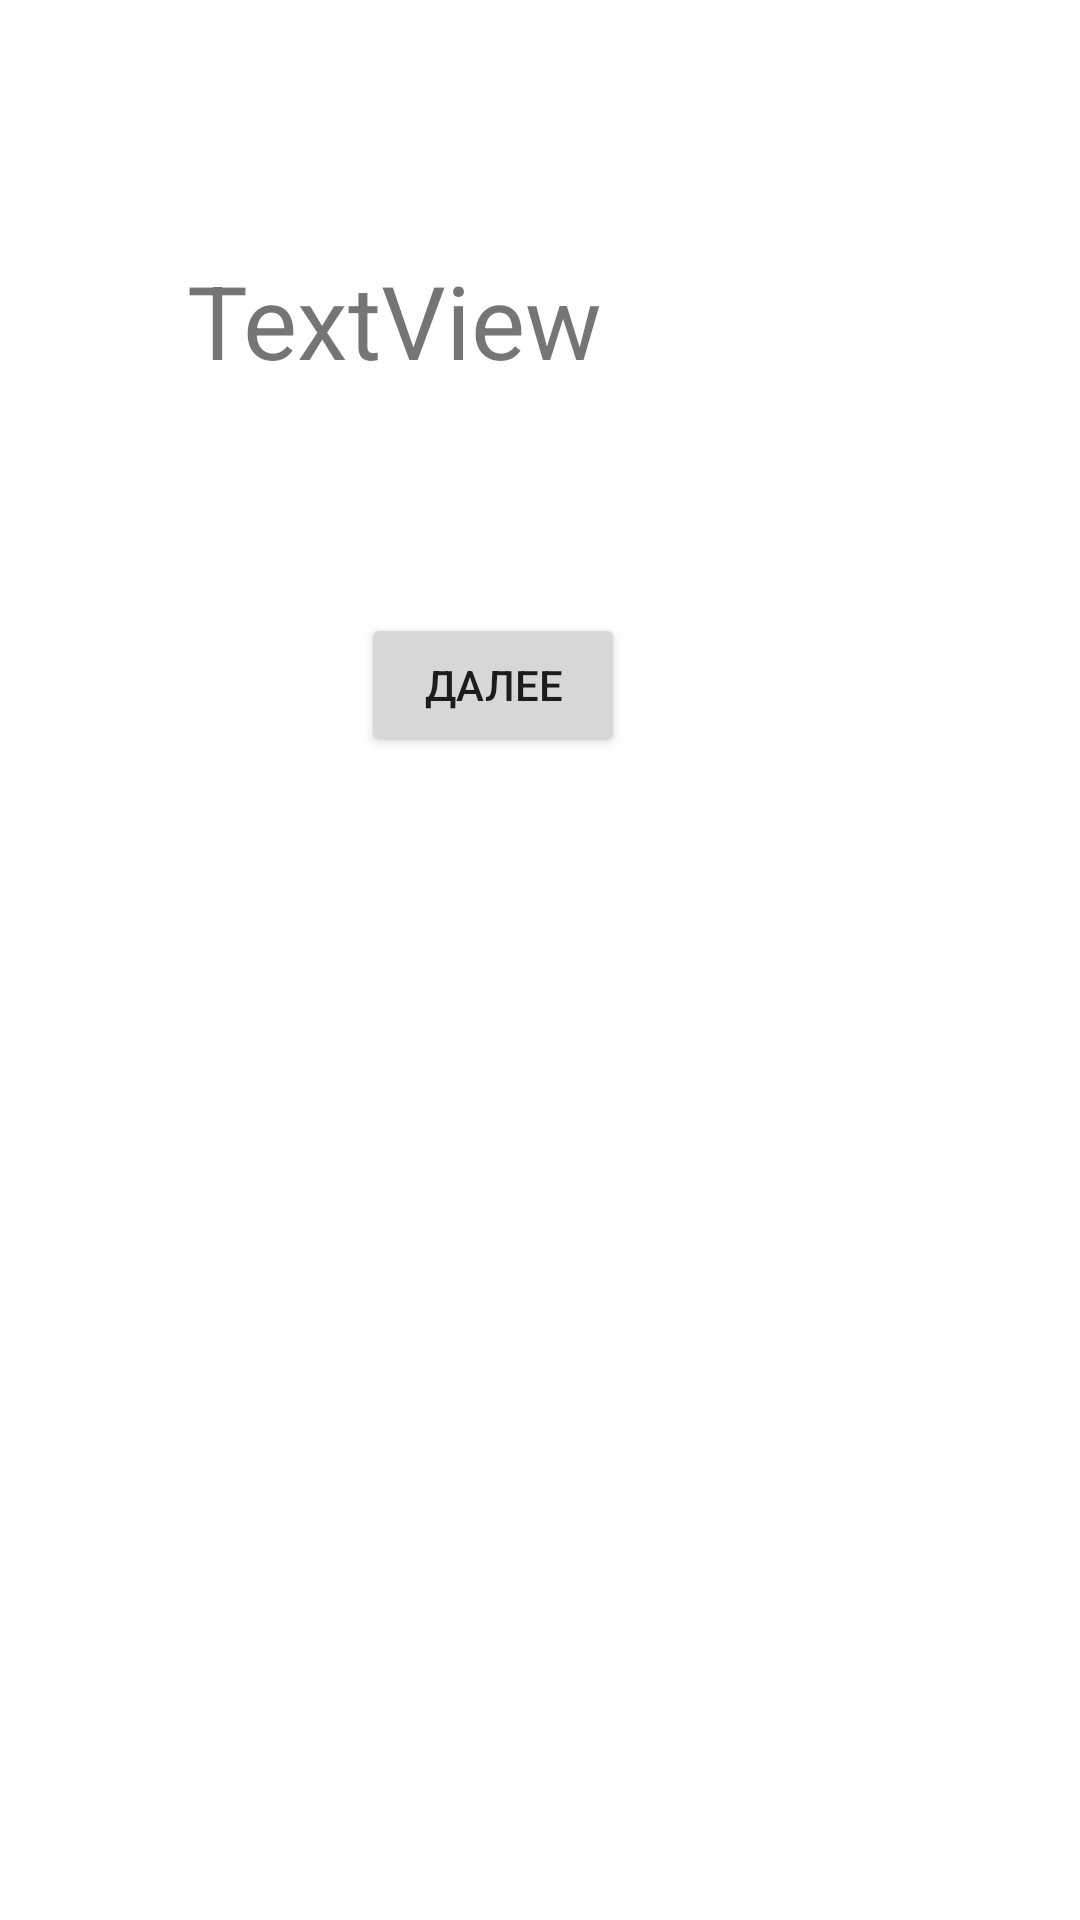

The Android layout XML behind this screen, and the referenced resources:
<!-- AndroidManifest.xml: application theme Theme.DomZnaniy2020 -->
<!-- res/layout/activity_result_for_history.xml -->
<?xml version="1.0" encoding="utf-8"?>
<androidx.constraintlayout.widget.ConstraintLayout xmlns:android="http://schemas.android.com/apk/res/android"
    xmlns:app="http://schemas.android.com/apk/res-auto"
    xmlns:tools="http://schemas.android.com/tools"
    android:layout_width="match_parent"
    android:layout_height="match_parent"
    tools:context=".ActivityResultForRus">

    <TextView
        android:id="@+id/textGetHistory"
        android:layout_width="wrap_content"
        android:layout_height="wrap_content"
        android:layout_marginStart="88dp"
        android:layout_marginTop="84dp"
        android:layout_marginEnd="185dp"
        android:text="TextView"
        android:textSize="34dp"
        app:layout_constraintEnd_toEndOf="parent"
        app:layout_constraintStart_toStartOf="parent"
        app:layout_constraintTop_toTopOf="parent" />

    <Button
        android:id="@+id/btnGoHistory"
        android:layout_width="wrap_content"
        android:layout_height="wrap_content"
        android:layout_marginStart="157dp"
        android:layout_marginTop="75dp"
        android:layout_marginEnd="161dp"
        android:text="Далее"
        app:layout_constraintEnd_toEndOf="parent"
        app:layout_constraintHorizontal_bias="0.8"
        app:layout_constraintStart_toStartOf="parent"
        app:layout_constraintTop_toBottomOf="@+id/textGetHistory" />

</androidx.constraintlayout.widget.ConstraintLayout>
<!-- resources referenced by this layout -->
<resources>
  <style name="Theme.DomZnaniy2020" parent="Theme.MaterialComponents.DayNight.DarkActionBar">
          
          <item name="colorPrimary">@color/purple_500</item>
          <item name="colorPrimaryVariant">@color/purple_700</item>
          <item name="colorOnPrimary">@color/white</item>
          
          <item name="colorSecondary">@color/teal_200</item>
          <item name="colorSecondaryVariant">@color/teal_700</item>
          <item name="colorOnSecondary">@color/black</item>
          
          <item name="android:statusBarColor" tools:targetApi="l">?attr/colorPrimaryVariant</item>
          
      </style>
  <!-- not gathered from this repository: default colours our renderer supplied (Android Studio template values) -->
  <color name="purple_500">#FF6200EE</color>
  <color name="purple_700">#FF3700B3</color>
  <color name="teal_200">#FF03DAC5</color>
  <color name="teal_700">#FF018786</color>
  <color name="black">#FF000000</color>
  <color name="white">#FFFFFFFF</color>
</resources>
